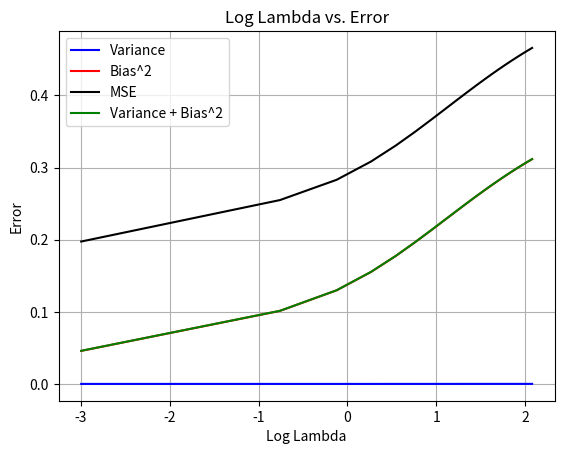

Write the Python code that produced this figure.
import numpy as np
import matplotlib.pyplot as plt

noise_variance = 0.15
k = 10
n = 1000
u = np.random.normal(0, np.sqrt(noise_variance), size=n)
x = np.random.uniform(-1, 1, n)
y = np.sin(2 * np.pi * x) + u


def design_matrix(x, order):
    design_matrix = np.empty((x.shape[0], order + 1))
    for i in range(order + 1):
        column = x**i
        design_matrix[:, i] = column
    return design_matrix

lambdas = np.linspace(0.05, 8, 20)
mses_test = []
variances = []
squared_biases = []

for lmd in lambdas:
    order = 7

    w_models = []
    mse_sum = 0
    
    for foldNum in range(1, k + 1):
        foldSize = n / k
        startIndex = int(foldSize * (foldNum - 1))
        endIndex = int(foldSize * foldNum)

        x_test = x[startIndex:endIndex]
        x_train = np.concatenate([x[:startIndex], x[endIndex:]])
        y_test = y[startIndex:endIndex]
        y_train = np.concatenate([y[:startIndex], y[endIndex:]])

        design_matrix_train = design_matrix(x_train, order)
        design_matrix_test = design_matrix(x_test, order)
            
        w_ridge = np.linalg.inv(design_matrix_train.T @ design_matrix_train + lmd * np.eye(8)) @ design_matrix_train.T @ y_train 
        w_models.append(w_ridge)
        y_pred = design_matrix_test @ w_ridge.T
        residuals_test = np.sum(np.array((y_test - y_pred)) ** 2)
        mse_test = residuals_test/(len(x_test))
        mse_sum += mse_test
    
    mse = mse_sum / k
    mses_test.append(mse)
    w_models = np.reshape(w_models, (len(w_models), len(w_models[0])))
    avg_model = np.average(w_models, axis=0)

    eval_x = np.linspace(-1, 1, n)
    eval_y = np.sin(2 * np.pi * eval_x)
    design_x_eval = design_matrix(eval_x, order)
    y_preds = w_models @ design_x_eval.T
    avg_y_pred = np.average(y_preds, axis=0)
    diff_y = (y_preds - avg_y_pred)**2
    
    variance = np.average(np.average(diff_y, axis=1))
    squared_bias = np.average((eval_y - avg_y_pred)**2)

    variances.append(variance)
    squared_biases.append(squared_bias)
    
sum_var_bias = np.array(variances) + np.array(squared_biases)
log_lambdas = np.log(lambdas)
plt.plot(log_lambdas, variances, color='blue', linestyle='-', label='Variance')
plt.plot(log_lambdas, squared_biases, color='red', linestyle='-', label='Bias^2')
plt.plot(log_lambdas, mses_test, color='black', linestyle='-', label='MSE')
plt.plot(log_lambdas, sum_var_bias, color='green', linestyle='-', label='Variance + Bias^2')


plt.xlabel('Log Lambda')
plt.ylabel('Error')
plt.legend()

plt.grid(True)
plt.title('Log Lambda vs. Error')
plt.show()


